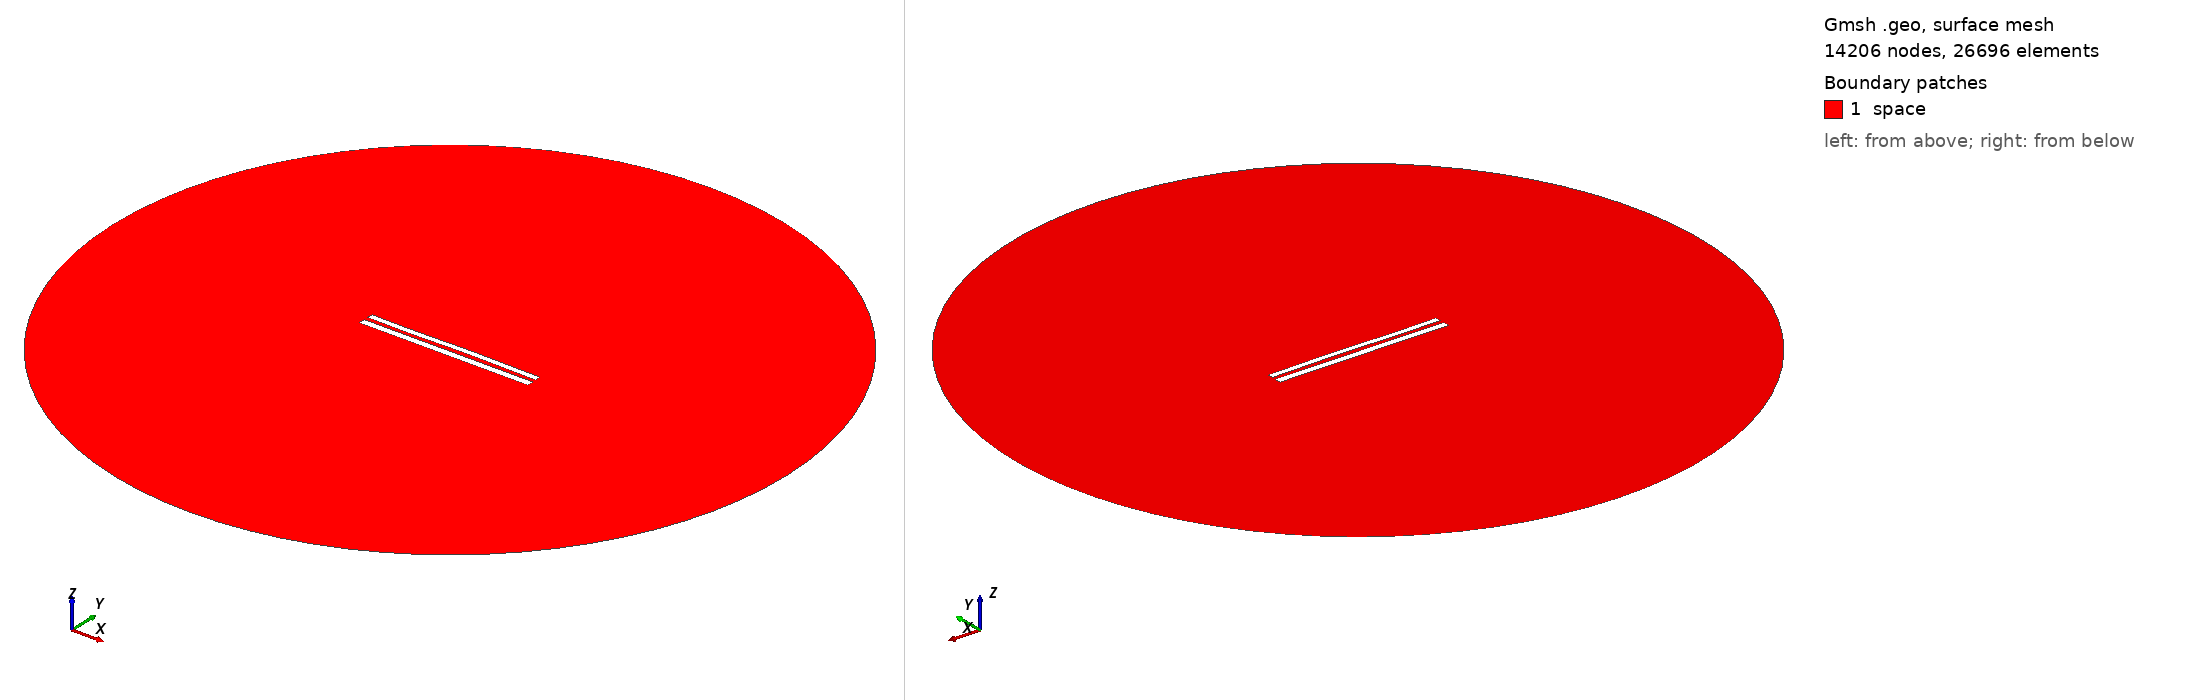

Gmsh geometry script, surface-meshed: 14206 nodes, 26696 surface elements. Boundary patches (legend numbers): 1 space. Left view from above one corner, right view from below the opposite corner. Legend entries are the model's physical surfaces. The drawing asked Gmsh for element sizes between 1% and 20% of the model's largest extent; the script's own settings can give other sizes.

=== 9077.geo (drawn) ===
//---------------------------------------
// Geometry kernel
//---------------------------------------

SetFactory("OpenCASCADE");



//---------------------------------------
// Parameters of the geometry
//---------------------------------------

// Overetch of the upper plate
overetch = 0.25;

// Distance between the plates
distance = 2.5;

// Discretization over the x axis (for the deformation)
nx = 50; 

// Length of the plate
L = 100 - overetch; 

// Number of modes
n = 4; 

// 1st mode coefficient
coeff(1) = 0.0;
beta(1) = 0.596864 * 3.1415926535 / L;

// 2nd mode coefficient
coeff(2) = 0.07499999999999998;
beta(2) = 1.49418 * 3.1415926535 / L;

// 3rd mode coefficient
coeff(3) = -0.15;
beta(3) = 2.50025 * 3.1415926535 / L;

// 4th mode coefficient
coeff(4) = -0.075;
beta(4) = 3.49999 * 3.1415926535 / L;



//---------------------------------------
// Upper plate (deformed rectangle)
//---------------------------------------

// Coordiantes of the upper plate
xmin = -50;
xmax = 50 - overetch;

// Height of the upper plate
yheight = 4 - 2 * overetch;

// Indexes of the points
UpperID[] = {};
LowerID[] = {};
LeftID[] = {};
RightID[] = {};

// Point index
p = 1;

// Horizontal edges
For i In {1:nx}
    x = xmin + (i-1)*(xmax - xmin)/(nx-1);

    y_bottom = distance / 2 + overetch;
    For j In {1:n}
        C = (Cosh(beta(j)*L) + Cos(beta(j)*L)) / (Sinh(beta(j)*L) + Sin(beta(j)*L));
        y_bottom  = y_bottom + coeff(j) * (Cosh(beta(j)*(x+50)) - Cos(beta(j)*(x+50)) - C * (Sinh(beta(j)*(x+50)) - Sin(beta(j)*(x+50))));
    EndFor

    y_top = y_bottom + yheight;

    Point(p) = {x, y_top, 0, 1.0};
    UpperID[i] = p;
    p = p + 1;

    Point(p) = {x, y_bottom, 0, 1.0};
    LowerID[i] = p;
    p = p + 1;
EndFor

// Create point lists
UpperPts[] = {}; LowerPts[] = {};
For i In {1:nx}
  UpperPts[] += {UpperID[i]};
  LowerPts[] += {LowerID[i]};
EndFor

// Build splines
Spline(1) = {UpperPts[]};
Spline(2) = {LowerPts[]};
Line(3) = {LowerPts[nx-1], UpperPts[nx-1]};
Line(4) = {LowerPts[0], UpperPts[0]};

// Build the plane surface
Curve Loop(1) = {2, 3, -1, -4};
Plane Surface(1) = {1};



//---------------------------------------
// Lower plate (rectangle)
//---------------------------------------

// Vertices
Point(1001) = {-50, -1, 0, 1.0};
Point(1002) = { 50, -1, 0, 1.0};
Point(1003) = { 50,  -5, 0, 1.0};
Point(1004) = {-50,  -5, 0, 1.0};

// Edges
Line(5) = {1001, 1002};
Line(6) = {1002, 1003};
Line(7) = {1003, 1004};
Line(8) = {1004, 1001};

// Plane surface
Line Loop(2) = {5, 6, 7, 8};
Plane Surface(2) = {2}; 



//---------------------------------------
// Outer (fictious) boundary
//---------------------------------------

// Points
Point(1005) = {0, 0, 0};       // Center
Point(1006) = {200, 0, 0};     // Start point
Point(1007) = {0, 200, 0};     // 90 degrees
Point(1008) = {-200, 0, 0};    // 180 degrees
Point(1009) = {0, -200, 0};    // 270 degrees

// Circle arcs (each needs start, center, end)
Circle(9) = {1006, 1005, 1007};
Circle(10) = {1007, 1005, 1008};
Circle(11) = {1008, 1005, 1009};
Circle(12) = {1009, 1005, 1006};

// Plane surface for the entire domain
Curve Loop(3) = {9, 10, 11, 12};
Surface(3) = {3};

// Subtract the plates from the whole domain to obtain the actual domain where we want to solve the equations
BooleanDifference{ Surface{3}; Delete; }{ Surface{1}; Surface{2}; Delete; }




//---------------------------------------
// Transfinite Lines/Curves
//---------------------------------------

// Set the number of points on the boundaries
r = 7;

// Plates
Transfinite Curve {1, 2} = 50*r Using Progression 1;
Transfinite Curve {3, 4} = 2*r Using Progression 1;
Transfinite Line {5, 7} = 50*r Using Progression 1;
Transfinite Line {6, 8} = 2*r Using Progression 1;

// Outer boundary
Transfinite Line {9, 10, 11, 12} = 20 Using Progression 1;



//---------------------------------------
// Physical groups
//---------------------------------------                

// Physical curves (boundaries)
Physical Line("force_segment", 10) = {2};
Physical Line("upper_plate", 11) = {1, 3, 4};
Physical Line("lower_plate", 12) = {5, 6, 7, 8};
Physical Line("boundary", 20) = {9, 10, 11, 12};

// Physical Surfaces
Physical Surface("space", 30) = {3};



//---------------------------------------
// 6. Generate the Mesh
//---------------------------------------

// 2D mesh generation
Mesh 2;
